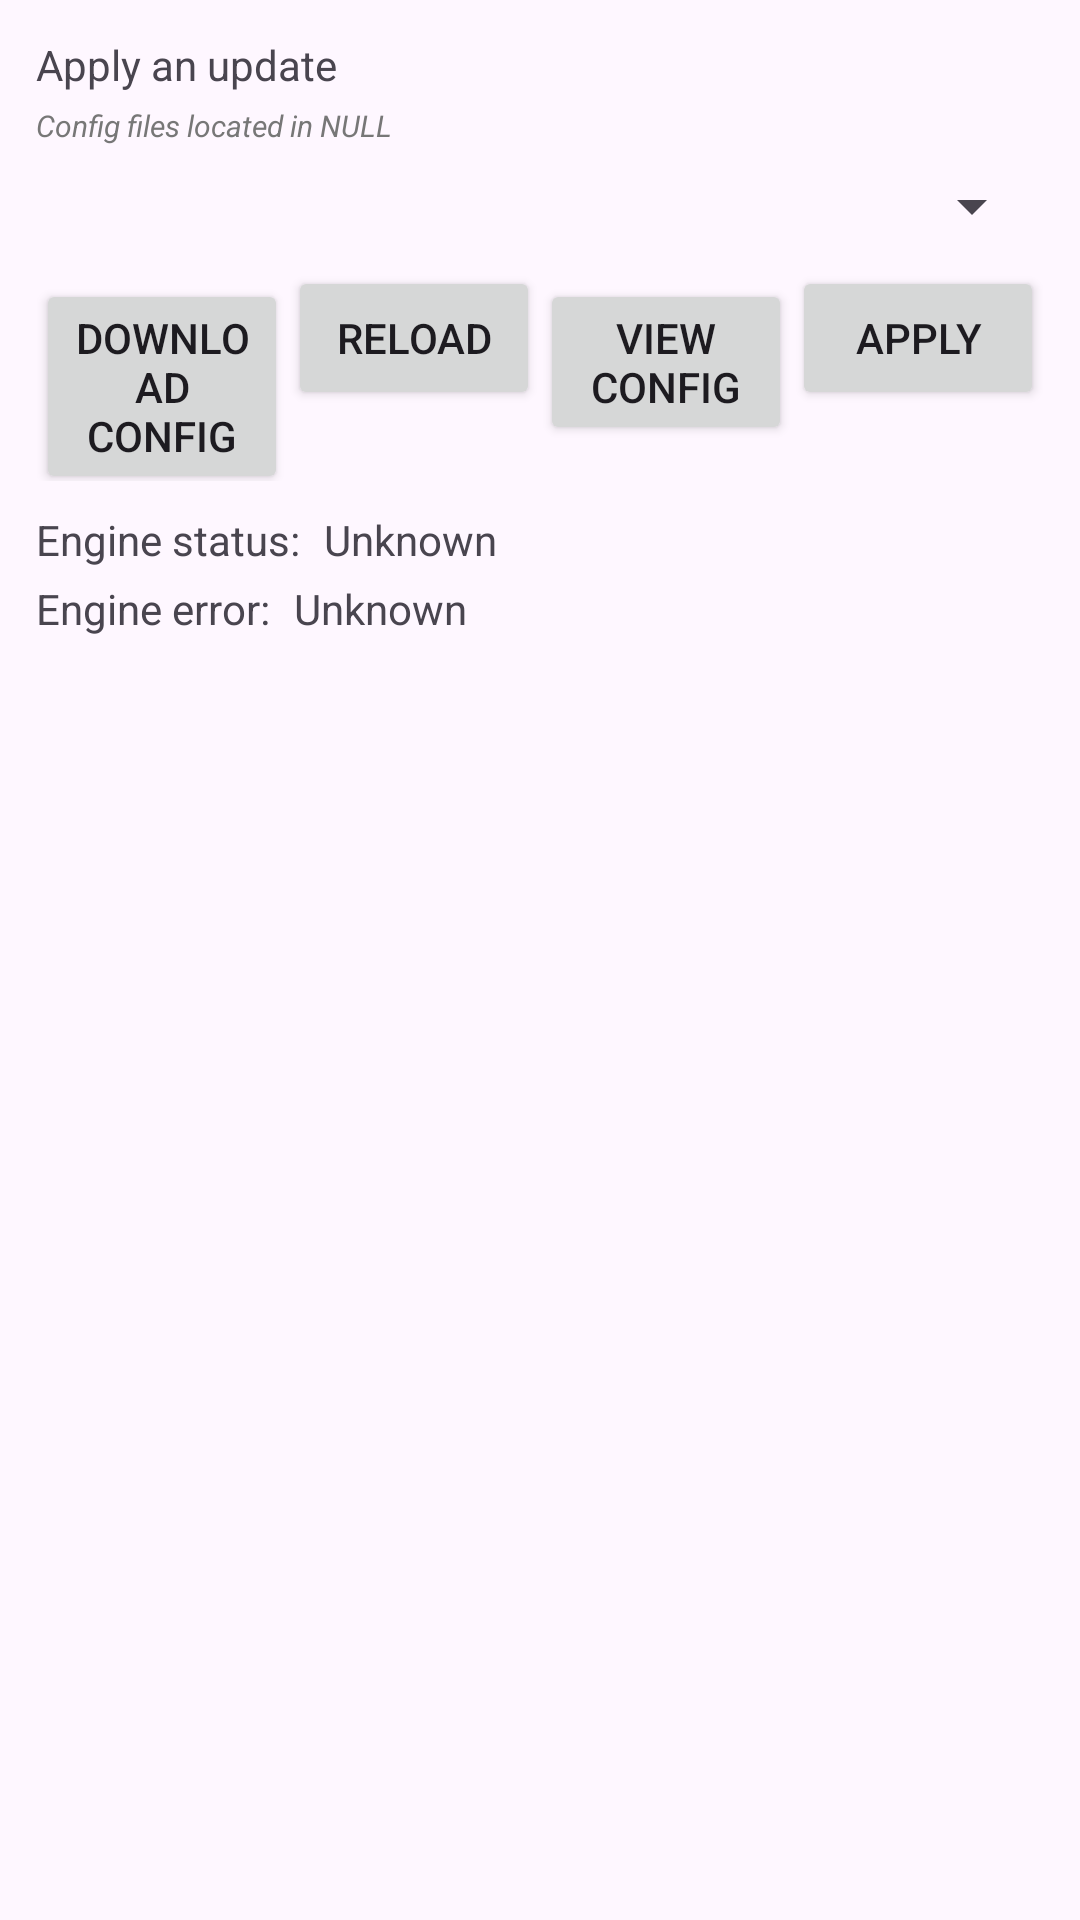

Here is an Android app screen rendered from its layout file. Give the layout XML and the strings, colors and styles it references.
<!-- AndroidManifest.xml: application theme Theme.SoftwareUpdater -->
<!-- res/layout/fragment_advance.xml -->
<?xml version="1.0" encoding="utf-8"?>
<FrameLayout xmlns:android="http://schemas.android.com/apk/res/android"
    xmlns:tools="http://schemas.android.com/tools"
    android:layout_width="match_parent"
    android:layout_height="match_parent"
    tools:context=".AdvanceFragment">

    <LinearLayout
        android:orientation="vertical"
        android:padding="4dip"
        android:gravity="center_horizontal"
        android:layout_width="fill_parent"
        android:layout_height="fill_parent">

        <ScrollView
            android:layout_width="match_parent"
            android:layout_height="match_parent"
            android:layout_marginBottom="8dp"
            android:layout_marginEnd="8dp"
            android:layout_marginStart="8dp"
            android:layout_marginTop="8dp"
            >

            <LinearLayout
                android:layout_width="match_parent"
                android:layout_height="0dp"
                android:orientation="vertical">

                <TextView
                    android:id="@+id/textView4"
                    android:layout_width="match_parent"
                    android:layout_height="wrap_content"
                    android:text="Apply an update" />

                <TextView
                    android:id="@+id/textViewConfigsDirHint"
                    android:layout_width="match_parent"
                    android:layout_height="wrap_content"
                    android:layout_marginTop="4dp"
                    android:text="Config files located in NULL"
                    android:textColor="#777"
                    android:textSize="10sp"
                    android:textStyle="italic" />

                <Spinner
                    android:id="@+id/spinnerConfigs"
                    android:layout_width="match_parent"
                    android:layout_height="wrap_content"
                    android:layout_marginTop="8dp" />

                <LinearLayout
                    android:layout_width="match_parent"
                    android:layout_height="wrap_content"
                    android:layout_marginTop="8dp"
                    android:orientation="horizontal">

                    <Button
                        android:id="@+id/buttonDownloadConfig"
                        android:layout_width="0dp"
                        android:layout_height="wrap_content"
                        android:layout_weight="1"
                        android:text="Download Config" />
                    

                    <Button
                        android:id="@+id/buttonReload"
                        android:layout_width="0dp"
                        android:layout_height="wrap_content"
                        android:layout_weight="1"
                        android:text="Reload" />
                    

                    <Button
                        android:id="@+id/buttonViewConfig"
                        android:layout_width="0dp"
                        android:layout_height="wrap_content"
                        android:layout_weight="1"
                        android:text="View config" />
                    

                    <Button
                        android:id="@+id/buttonApplyConfig"
                        android:layout_width="0dp"
                        android:layout_height="wrap_content"
                        android:layout_weight="1"
                        android:text="Apply" />

                    

                </LinearLayout>

                <LinearLayout
                    android:layout_width="match_parent"
                    android:layout_height="wrap_content"
                    android:layout_marginTop="10dp"
                    android:orientation="horizontal">

                    <TextView
                        android:id="@+id/textView"
                        android:layout_width="wrap_content"
                        android:layout_height="wrap_content"
                        android:text="Engine status:" />

                    <TextView
                        android:id="@+id/textViewEngineStatus"
                        android:layout_width="wrap_content"
                        android:layout_height="wrap_content"
                        android:layout_marginLeft="8dp"
                        android:text="@string/unknown" />
                </LinearLayout>

                <LinearLayout
                    android:layout_width="match_parent"
                    android:layout_height="wrap_content"
                    android:layout_marginTop="4dp"
                    android:orientation="horizontal">

                    <TextView
                        android:id="@+id/textView2"
                        android:layout_width="wrap_content"
                        android:layout_height="wrap_content"
                        android:text="Engine error:" />

                    <TextView
                        android:id="@+id/textViewEngineErrorCode"
                        android:layout_width="wrap_content"
                        android:layout_height="wrap_content"
                        android:layout_marginLeft="8dp"
                        android:text="@string/unknown" />
                </LinearLayout>

            </LinearLayout>

        </ScrollView>

    </LinearLayout>

</FrameLayout>
<!-- resources referenced by this layout -->
<resources>
  <string name="unknown">Unknown</string>
  <style name="Theme.SoftwareUpdater" parent="Base.Theme.SoftwareUpdater" />
  <style name="Base.Theme.SoftwareUpdater" parent="Theme.Material3.DayNight">
          
          
      </style>
</resources>
